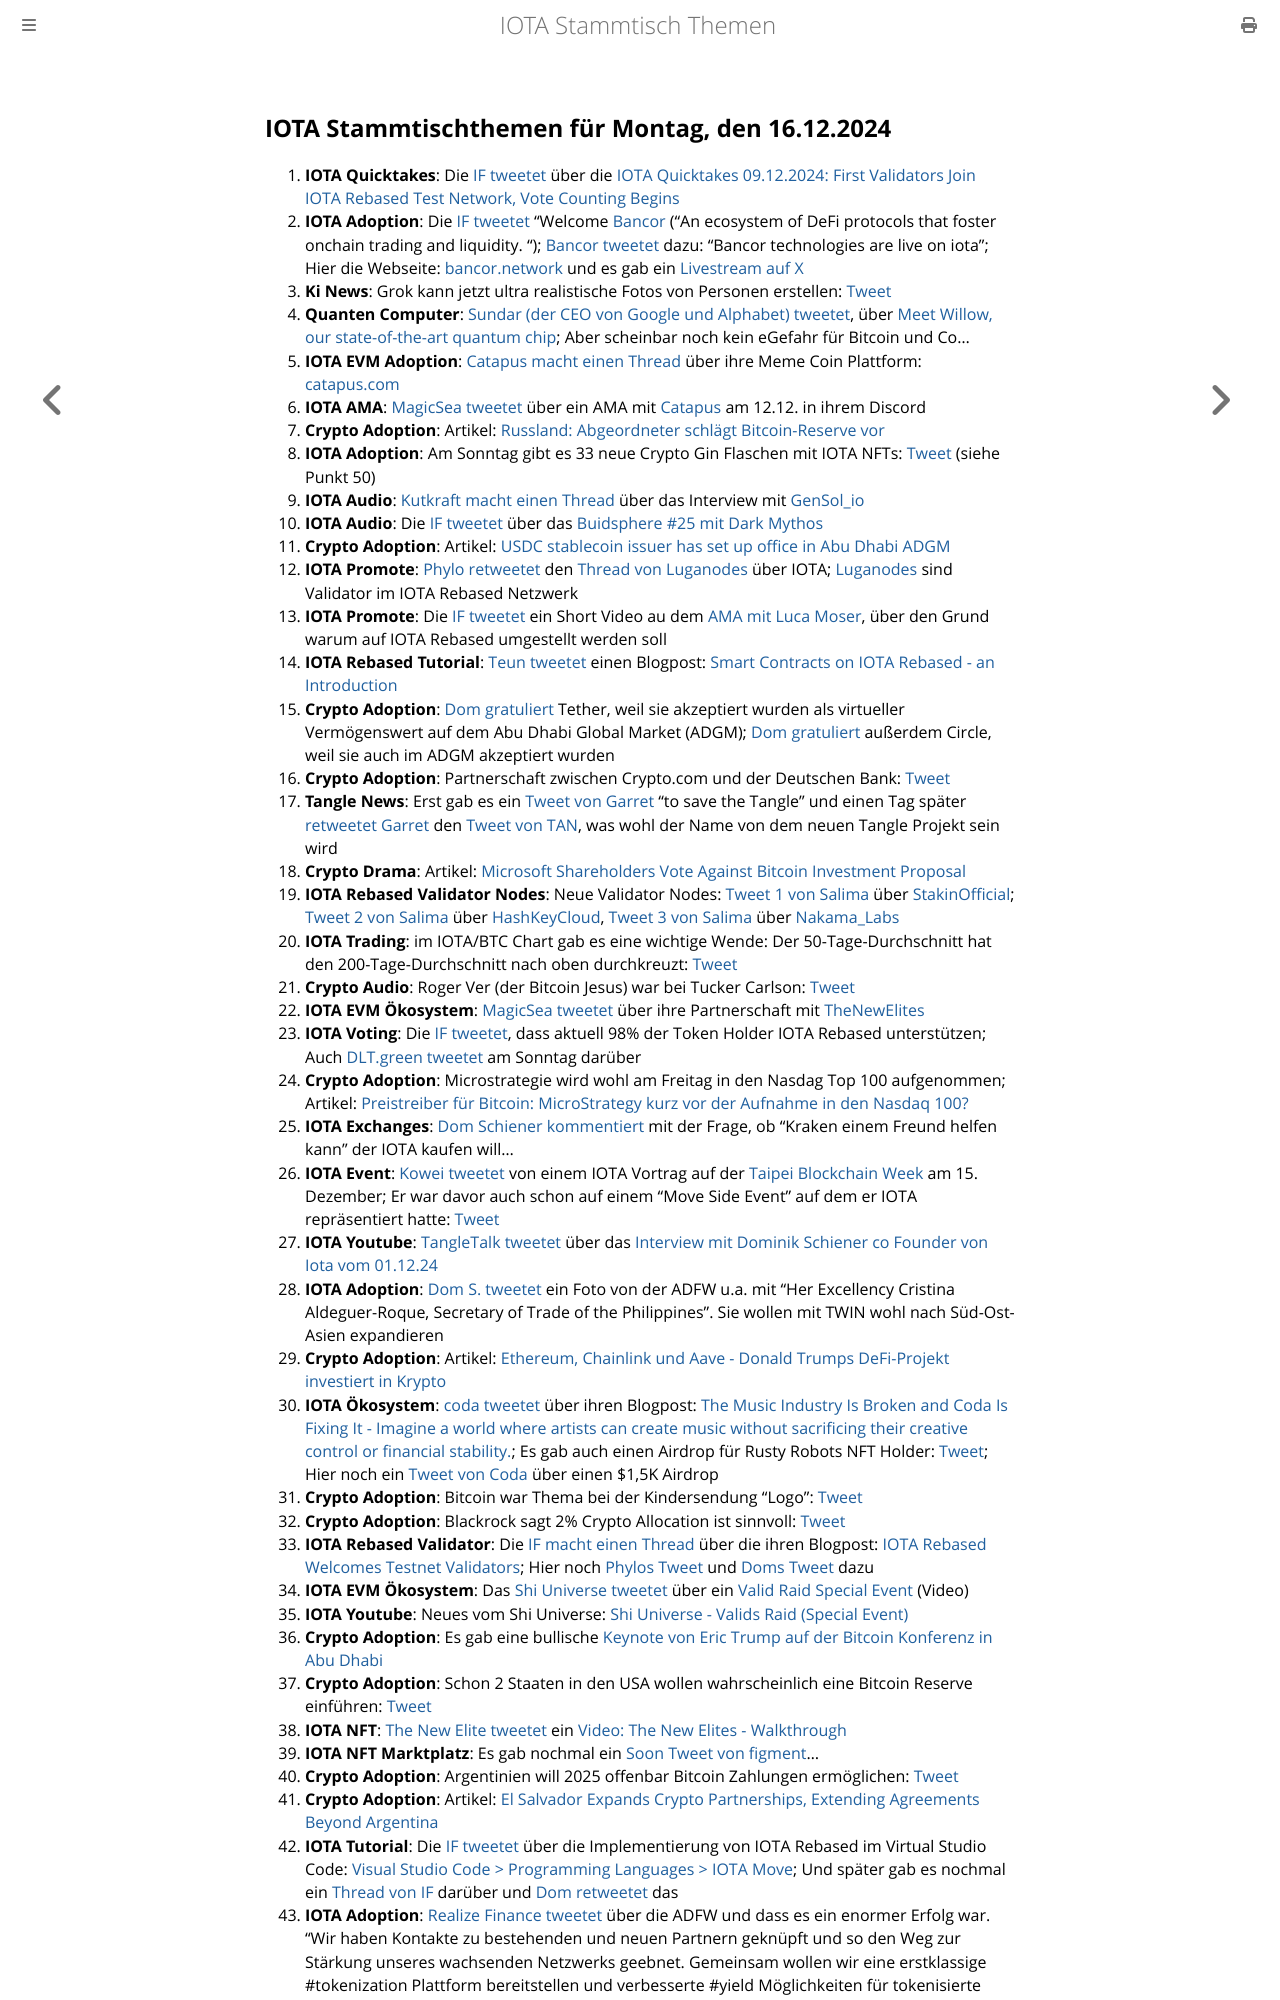

repository: iota-community/community-events · page: stammtisch/2024-12-16/index.html · generator: mdbook

## IOTA Stammtischthemen für Montag, den 16.12.2024

1. **IOTA Quicktakes**: Die [IF tweetet](https://x.com/iota/status/1866077400372539600) über die [IOTA Quicktakes 09.12.2024: First Validators Join IOTA Rebased Test Network, Vote Counting Begins](https://www.youtube.com/watch?v=fo_DpGoQ71o)
2. **IOTA Adoption**: Die [IF tweetet](https://x.com/iota/status/1866396462562591123) "Welcome [Bancor](https://x.com/Bancor) ("An ecosystem of DeFi protocols that foster onchain trading and liquidity. "); [Bancor tweetet](https://x.com/Bancor/status/1866535992506601511) dazu: "Bancor technologies are live on iota"; Hier die Webseite: [bancor.network](https://bancor.network/) und es gab ein [Livestream auf X](https://x.com/i/broadcasts/1ynJODwDvXQxR)
3. **Ki News**: Grok kann jetzt ultra realistische Fotos von Personen erstellen: [Tweet](https://x.com/stillgray/status/1866174199964061847)
4. **Quanten Computer**: [Sundar (der CEO von Google und Alphabet) tweetet](https://x.com/sundarpichai/status/1866167429367468422), über [Meet Willow, our state-of-the-art quantum chip](https://blog.google/technology/research/google-willow-quantum-chip/); Aber scheinbar noch kein eGefahr für Bitcoin und Co...
5. **IOTA EVM Adoption**: [Catapus macht einen Thread](https://x.com/CatapusOfficial/status/1866146063217811886) über ihre Meme Coin Plattform: [catapus.com](https://www.catapus.com/)
6. **IOTA AMA**: [MagicSea tweetet](https://x.com/MagicSeaDEX/status/1866135718453473304) über ein AMA mit [Catapus](https://x.com/CatapusOfficial) am 12.12. in ihrem Discord
7. **Crypto Adoption**: Artikel: [Russland: Abgeordneter schlägt Bitcoin-Reserve vor](https://www.blocktrainer.de/blog/russland-abgeordneter-schlaegt-bitcoin-reserve-vor)
8. **IOTA Adoption**: Am Sonntag gibt es 33 neue Crypto Gin Flaschen mit IOTA NFTs: [Tweet](https://x.com/Crypto_Gin21/status/1866232808529678774) (siehe Punkt 50)
9. **IOTA Audio**: [Kutkraft macht einen Thread](https://x.com/kutkraft/status/1866412238699151515) über das Interview mit [GenSol_io](https://x.com/GenSol_io)
10. **IOTA Audio**: Die [IF tweetet](https://x.com/iota/status/1866416646656610601) über das [Buidsphere #25 mit Dark Mythos](https://x.com/i/spaces/1OdKrXvozvvJX)
11. **Crypto Adoption**: Artikel: [USDC stablecoin issuer has set up office in Abu Dhabi ADGM](https://laraontheblock.com/usdc-stablecoin-issuer-has-set-up-office-in-abu-dhabi-adgm/)
12. **IOTA Promote**: [Phylo retweetet](https://x.com/PhyloIota/status/1866459600343675002) den [Thread von Luganodes](https://x.com/luganodes/status/1866441811629420987) über IOTA; [Luganodes](https://x.com/luganodes) sind Validator im IOTA Rebased Netzwerk
13. **IOTA Promote**: Die [IF tweetet](https://x.com/iota/status/1866467982001479871) ein Short Video au dem [AMA mit Luca Moser](https://youtu.be/58X5-LspuoU), über den Grund warum auf IOTA Rebased umgestellt werden soll
14. **IOTA Rebased Tutorial**: [Teun tweetet](https://x.com/teunvw5/status/1866464766736396318) einen Blogpost: [Smart Contracts on IOTA Rebased - an Introduction](https://teunvw14.github.io/posts/iota-rebased-sc/)
15. **Crypto Adoption**: [Dom gratuliert](https://x.com/DomSchiener/status/1866481459483332813) Tether, weil sie akzeptiert wurden als virtueller Vermögenswert auf dem Abu Dhabi Global Market (ADGM); [Dom gratuliert](https://x.com/DomSchiener/status/1866560834559762615) außerdem Circle, weil sie auch im ADGM akzeptiert wurden
16. **Crypto Adoption**: Partnerschaft zwischen Crypto.com und der Deutschen Bank: [Tweet](https://x.com/cryptocom/status/1866380702809309228)
17. **Tangle News**: Erst gab es ein [Tweet von Garret](https://x.com/GarrettBullish/status/1859227384102461733) "to save the Tangle" und einen Tag später [retweetet Garret](https://x.com/GarrettBullish/status/1866781471031300336) den [Tweet von TAN](https://x.com/tan_technology/status/1866781040674795854), was wohl der Name von dem neuen Tangle Projekt sein wird
18. **Crypto Drama**: Artikel: [Microsoft Shareholders Vote Against Bitcoin Investment Proposal](https://watcher.guru/news/microsoft-shareholders-vote-against-bitcoin-investment-proposal#google_vignette)
19. **IOTA Rebased Validator Nodes**: Neue Validator Nodes: [Tweet 1 von Salima](https://x.com/Salimasbegum/status/1866531966436422022) über [StakinOfficial](https://x.com/StakinOfficial); [Tweet 2 von Salima](https://x.com/Salimasbegum/status/1866589983584424286) über [HashKeyCloud](https://x.com/HashKeyCloud), [Tweet 3 von Salima](https://x.com/Salimasbegum/status/18670928730924077989) über [Nakama_Labs](https://x.com/Nakama_Labs)
20. **IOTA Trading**: im IOTA/BTC Chart gab es eine wichtige Wende: Der 50-Tage-Durchschnitt hat den 200-Tage-Durchschnitt nach oben durchkreuzt: [Tweet](https://x.com/Colibali5270741/status/1866779037915345149)
21. **Crypto Audio**: Roger Ver (der Bitcoin Jesus) war bei Tucker Carlson: [Tweet](https://x.com/TuckerCarlson/status/1866543923939729870)
22. **IOTA EVM Ökosystem**: [MagicSea tweetet](https://x.com/MagicSeaDEX/status/1866828256659284297) über ihre Partnerschaft mit [TheNewElites](https://x.com/TheNewElites_)
23. **IOTA Voting**: Die [IF tweetet](https://x.com/iota/status/1866845397986996401), dass aktuell 98% der Token Holder IOTA Rebased unterstützen; Auch [DLT.green tweetet](https://x.com/dlt_green/status/1868297816898154895) am Sonntag darüber
24. **Crypto Adoption**: Microstrategie wird wohl am Freitag in den Nasdag Top 100 aufgenommen; Artikel: [Preistreiber für Bitcoin: MicroStrategy kurz vor der Aufnahme in den Nasdaq 100?](https://www.blocktrainer.de/blog/microstrategy-kurz-vor-der-aufnahme-in-den-nasdaq-100)
25. **IOTA Exchanges**: [Dom Schiener kommentiert](https://x.com/DomSchiener/status/1866548000098791855) mit der Frage, ob "Kraken einem Freund helfen kann" der IOTA kaufen will...
26. **IOTA Event**: [Kowei tweetet](https://x.com/kowei1995/status/1867118366630219916) von einem IOTA Vortrag auf der [Taipei Blockchain Week](https://lu.ma/BlockMeetTBW) am 15. Dezember; Er war davor auch schon auf einem "Move Side Event" auf dem er IOTA repräsentiert hatte: [Tweet](https://x.com/kowei1995/status/1866849940011692287)
27. **IOTA Youtube**: [TangleTalk tweetet](https://x.com/tangle_talk/status/1867139422887797226) über das [Interview mit Dominik Schiener co Founder von Iota vom 01.12.24](https://www.youtube.com/watch?v=z8rIc-p-5VY)
28. **IOTA Adoption**: [Dom S. tweetet](https://x.com/DomSchiener/status/1867158127852036512) ein Foto von der ADFW u.a. mit "Her Excellency Cristina Aldeguer-Roque, Secretary of Trade of the Philippines". Sie wollen mit TWIN wohl nach Süd-Ost-Asien expandieren
29. **Crypto Adoption**: Artikel: [Ethereum, Chainlink und Aave - Donald Trumps DeFi-Projekt investiert in Krypto](https://www.btc-echo.de/schlagzeilen/donald-trump-defi-projekt-investiert-in-diese-3-kryptowaehrungen-197516/?utm_content=bufferaa0fc&utm_medium=social&utm_source=x.com&utm_campaign=buffer)
30. **IOTA Ökosystem**: [coda tweetet](https://x.com/coda_digital/status/1867178587637653568) über ihren Blogpost: [The Music Industry Is Broken and Coda Is Fixing It - Imagine a world where artists can create music without sacrificing their creative control or financial stability.](https://www.coda.to/blog/the-music-industry-is-broken-and-coda-is-fixing-it); Es gab auch einen Airdrop für Rusty Robots NFT Holder: [Tweet](https://x.com/coda_digital/status/1867141981732065652); Hier noch ein [Tweet von Coda](https://x.com/coda_digital/status/1867641246443089932) über einen $1,5K Airdrop
31. **Crypto Adoption**: Bitcoin war Thema bei der Kindersendung "Logo": [Tweet](https://x.com/blocktrainer/status/1867117815981023347)
32. **Crypto Adoption**: Blackrock sagt 2% Crypto Allocation ist sinnvoll: [Tweet](https://x.com/BitcoinMagazine/status/1867203387713876251)
33. **IOTA Rebased Validator**: Die [IF macht einen Thread](https://x.com/iota/status/1867207788344021299) über die ihren Blogpost: [IOTA Rebased Welcomes Testnet Validators](https://blog.iota.org/iota-rebased-validators/); Hier noch [Phylos Tweet](https://x.com/PhyloIota/status/1867233715623281094) und [Doms Tweet](https://x.com/DomSchiener/status/1867267196637905013) dazu
34. **IOTA EVM Ökosystem**: Das [Shi Universe tweetet](https://x.com/Shiuniverse/status/1867516511037878548) über ein [Valid Raid Special Event](https://youtu.be/Zm3HzCm0Aoc?si=wsl6qaA1JDU3d_yG) (Video)
35. **IOTA Youtube**: Neues vom Shi Universe: [Shi Universe - Valids Raid (Special Event)](https://youtu.be/Zm3HzCm0Aoc?si=wsl6qaA1JDU3d_yG)
36. **Crypto Adoption**: Es gab eine bullische [Keynote von Eric Trump auf der Bitcoin Konferenz in Abu Dhabi](https://www.youtube.com/watch?v=SZ6rqYl5Xn4)
37. **Crypto Adoption**: Schon 2 Staaten in den USA wollen wahrscheinlich eine Bitcoin Reserve einführen: [Tweet](https://x.com/BitcoinMagazine/status/1867308091416678825)
38. **IOTA NFT**: [The New Elite tweetet](https://x.com/TheNewElites_/status/1867508664862748751) ein [Video: The New Elites - Walkthrough](https://youtu.be/2t2BK7JYtz0)
39. **IOTA NFT Marktplatz**: Es gab nochmal ein [Soon Tweet von figment](https://x.com/figment_nfts/status/1867215479636385894)...
40. **Crypto Adoption**: Argentinien will 2025 offenbar Bitcoin Zahlungen ermöglichen: [Tweet](https://x.com/CryptoAvon2626/status/1867515068037865708)
41. **Crypto Adoption**: Artikel: [El Salvador Expands Crypto Partnerships, Extending Agreements Beyond Argentina](https://bitcoinworld.news/article/675aca0c681c381e0f07ad65)
42. **IOTA Tutorial**: Die [IF tweetet](https://x.com/iota/status/1867570195935502341) über die Implementierung von IOTA Rebased im Virtual Studio Code: [Visual Studio Code > Programming Languages > IOTA Move](https://marketplace.visualstudio.com/items?itemName=iotaledger.iota-move); Und später gab es nochmal ein [Thread von IF](https://x.com/iota/status/1867570181595115859) darüber und [Dom retweetet](https://x.com/DomSchiener/status/1867592457229414886) das
43. **IOTA Adoption**: [Realize Finance tweetet](https://x.com/realizefinance/status/1867562981451538510) über die ADFW und dass es ein enormer Erfolg war. "Wir haben Kontakte zu bestehenden und neuen Partnern geknüpft und so den Weg zur Stärkung unseres wachsenden Netzwerks geebnet. Gemeinsam wollen
